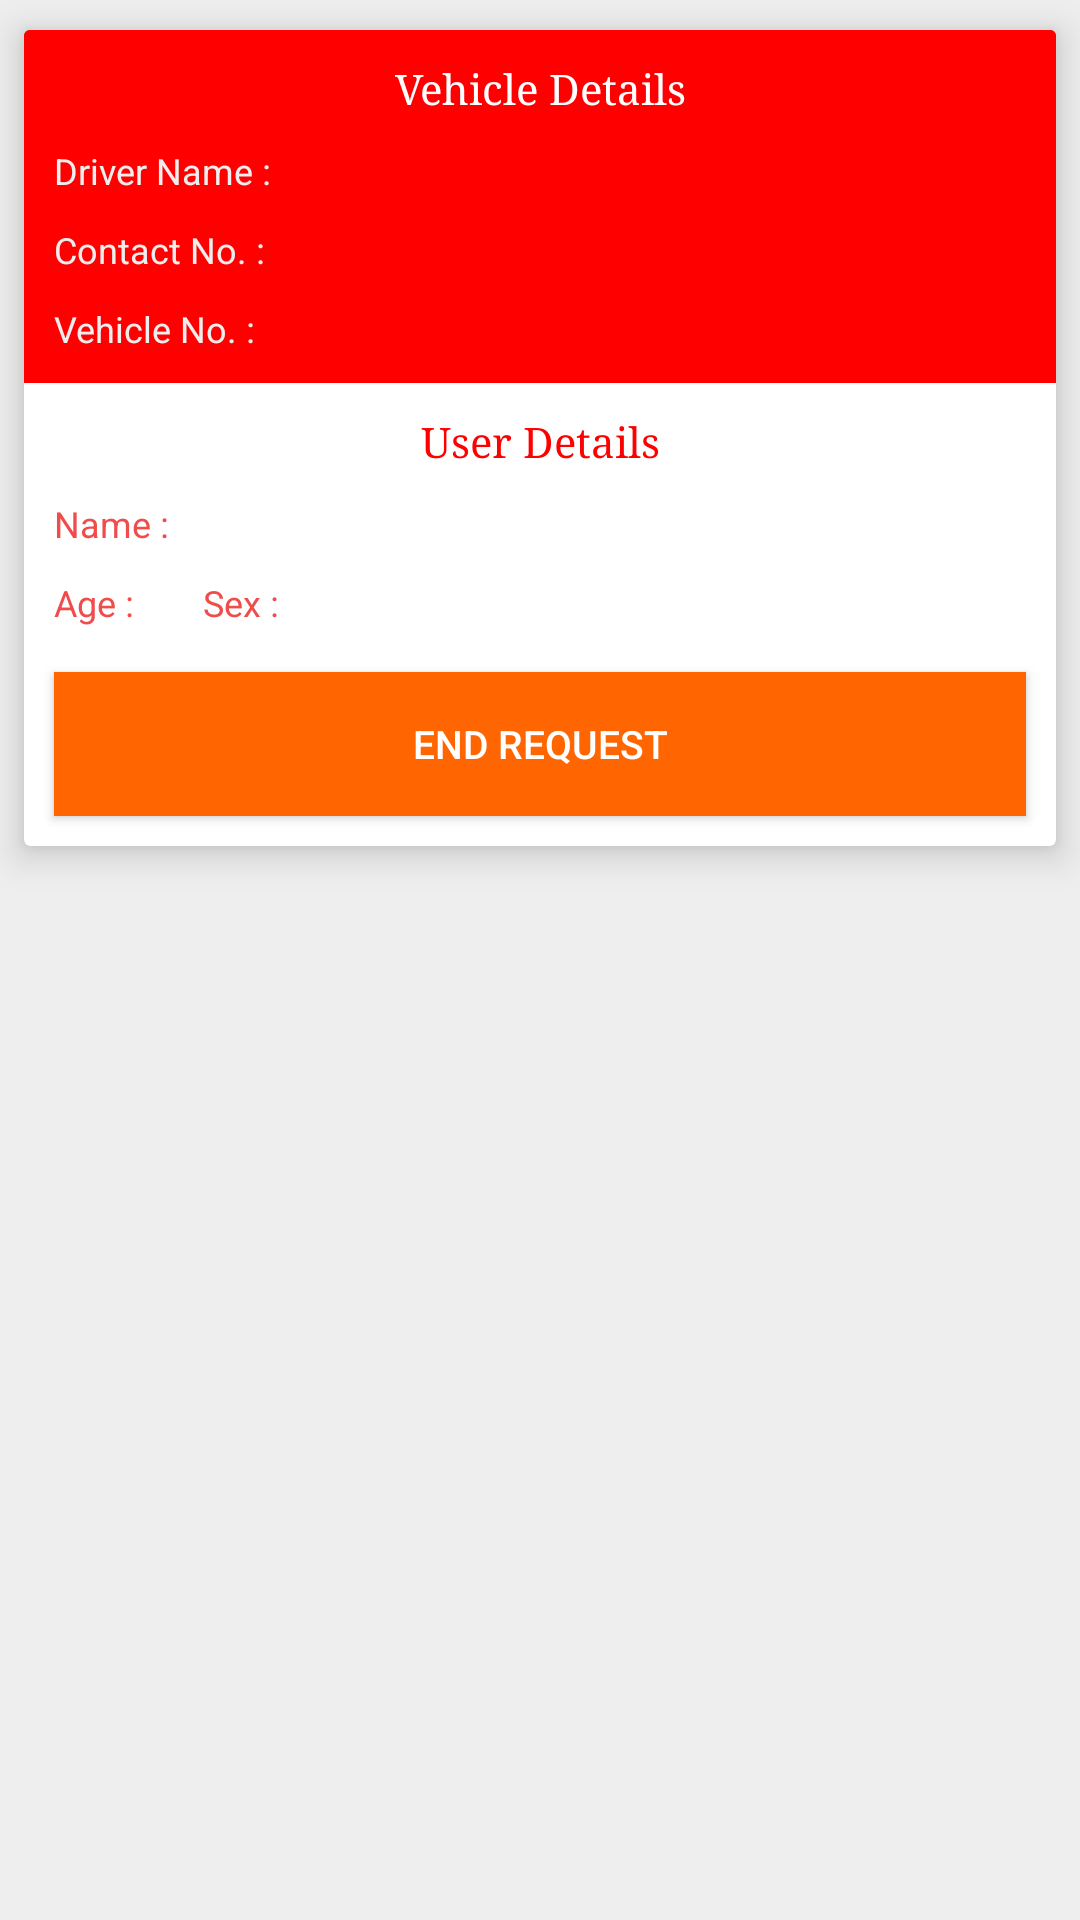

Layout XML and referenced resources for this Android screen:
<!-- AndroidManifest.xml: application theme AppTheme -->
<!-- res/layout/list_layout.xml -->
<?xml version="1.0" encoding="utf-8"?>

<RelativeLayout
    xmlns:android="http://schemas.android.com/apk/res/android"
    xmlns:app="http://schemas.android.com/apk/res-auto"
    xmlns:tools="http://schemas.android.com/tools"
    android:layout_width="match_parent"
    android:layout_height="match_parent"
    android:id="@+id/listlayout"
    android:orientation="vertical"
    android:background="#EEE">

    <android.support.v7.widget.CardView
        android:layout_width="match_parent"
        android:layout_height="wrap_content"
        android:layout_marginVertical="10dp"
        android:layout_marginStart="8dp"
        android:layout_marginEnd="8dp"
        app:cardCornerRadius="2dp"
        app:cardElevation="7dp">

        <LinearLayout
            android:layout_width="match_parent"
            android:layout_height="wrap_content"
            android:orientation="vertical">

            <LinearLayout
                android:layout_width="match_parent"
                android:layout_height="wrap_content"
                android:orientation="vertical"
                android:background="#FF0000">

            <TextView
                android:layout_width="match_parent"
                android:layout_height="wrap_content"
                android:text="Vehicle Details"
                android:textAlignment="center"
                android:padding="10dp"
                android:textSize="14dp"
                android:fontFamily="serif"
                android:textColor="#FFF"
                android:background="#FF0000"/>

            <LinearLayout
                android:layout_width="match_parent"
                android:layout_height="wrap_content"
                android:orientation="horizontal"
                android:textAlignment="center"
                android:paddingHorizontal="10dp"
                android:paddingBottom="5dp">

                <TextView
                    android:id="@+id/drivernameTextView"
                    android:layout_width="wrap_content"
                    android:layout_height="match_parent"
                    android:text="Driver Name : "
                    android:textColor="#EEE"
                    android:textSize="12dp"/>

                <TextView
                    android:id="@+id/drivername"
                    android:layout_width="wrap_content"
                    android:layout_height="match_parent"
                    android:textColor="#EEE"
                    android:textSize="12dp"/>

            </LinearLayout>

            <LinearLayout
                android:layout_width="match_parent"
                android:layout_height="wrap_content"
                android:orientation="horizontal"
                android:textAlignment="center"
                android:paddingVertical="5dp"
                android:paddingHorizontal="10dp">

                <TextView
                    android:id="@+id/contactnoTextView"
                    android:layout_width="wrap_content"
                    android:layout_height="match_parent"
                    android:text="Contact No. : "
                    android:textColor="#EEE"
                    android:textSize="12dp"/>

                <TextView
                    android:id="@+id/contactno"
                    android:layout_width="wrap_content"
                    android:layout_height="match_parent"
                    android:textColor="#EEE"
                    android:textSize="12dp"/>

            </LinearLayout>

            <LinearLayout
                android:layout_width="match_parent"
                android:layout_height="wrap_content"
                android:orientation="horizontal"
                android:textAlignment="center"
                android:paddingTop="5dp"
                android:paddingBottom="10dp"
                android:paddingHorizontal="10dp">

                <TextView
                    android:id="@+id/vehiclenoTextView"
                    android:layout_width="wrap_content"
                    android:layout_height="match_parent"
                    android:text="Vehicle No. : "
                    android:textColor="#EEE"
                    android:textSize="12dp"/>

                <TextView
                    android:id="@+id/vehicleno"
                    android:layout_width="wrap_content"
                    android:layout_height="match_parent"
                    android:textColor="#EEE"
                    android:textSize="12dp"/>

            </LinearLayout>
            </LinearLayout>

            <LinearLayout
                android:layout_width="match_parent"
                android:layout_height="wrap_content"
                android:orientation="vertical">

            <TextView
                android:layout_width="match_parent"
                android:layout_height="wrap_content"
                android:text="User Details"
                android:textAlignment="center"
                android:padding="10dp"
                android:textSize="14dp"
                android:fontFamily="serif"
                android:textColor="#FF0000"
                android:translationZ="5dp"/>

            <LinearLayout
                android:layout_width="match_parent"
                android:layout_height="wrap_content"
                android:orientation="horizontal"
                android:textAlignment="center"
                android:paddingBottom="5dp"
                android:paddingHorizontal="10dp">

                <TextView
                    android:id="@+id/usrnameTextView"
                    android:layout_width="wrap_content"
                    android:layout_height="match_parent"
                    android:text="Name : "
                    android:textColor="#F04C4C"
                    android:textSize="12dp"/>

                <TextView
                    android:id="@+id/usrname"
                    android:layout_width="wrap_content"
                    android:layout_height="match_parent"
                    android:textColor="#F04C4C"
                    android:textSize="12dp"/>

            </LinearLayout>

            <LinearLayout
                android:layout_width="match_parent"
                android:layout_height="wrap_content"
                android:orientation="horizontal"
                android:textAlignment="center"
                android:paddingHorizontal="10dp"
                android:paddingVertical="5dp">

                <TextView
                    android:id="@+id/usrageTextView"
                    android:layout_width="wrap_content"
                    android:layout_height="match_parent"
                    android:text="Age : "
                    android:textColor="#F04C4C"
                    android:textSize="12dp"/>

                <TextView
                    android:id="@+id/usrage"
                    android:layout_width="wrap_content"
                    android:layout_height="match_parent"
                    android:textColor="#F04C4C"
                    android:textSize="12dp"/>

                <TextView
                    android:id="@+id/usrsexTextView"
                    android:layout_width="wrap_content"
                    android:layout_height="match_parent"
                    android:text="Sex : "
                    android:textColor="#F04C4C"
                    android:textSize="12dp"
                    android:layout_marginStart="20dp"/>

                <TextView
                    android:id="@+id/usrsex"
                    android:layout_width="wrap_content"
                    android:layout_height="match_parent"
                    android:textColor="#F04C4C"
                    android:textSize="12dp"/>

            </LinearLayout>

                <Button
                    android:id="@+id/endrequestButton"
                    android:layout_width="match_parent"
                    android:layout_height="wrap_content"
                    android:layout_marginHorizontal="10dp"
                    android:layout_marginVertical="10dp"
                    android:background="#FF6500"
                    android:text="end request"
                    android:textColor="#FFF"
                    android:textSize="13dp"
                    android:paddingHorizontal="10dp"
                    android:layout_gravity="end" />
            </LinearLayout>

        </LinearLayout>

    </android.support.v7.widget.CardView>

</RelativeLayout>
<!-- resources referenced by this layout -->
<resources>
  <style name="AppTheme" parent="Theme.AppCompat.Light.NoActionBar">
          
          <item name="colorPrimary">@color/colorPrimary</item>
          <item name="colorPrimaryDark">@color/colorPrimaryDark</item>
          <item name="colorAccent">#F00</item>
      </style>
  <color name="colorPrimary">#008577</color>
  <color name="colorPrimaryDark">#ff0000</color>
</resources>
